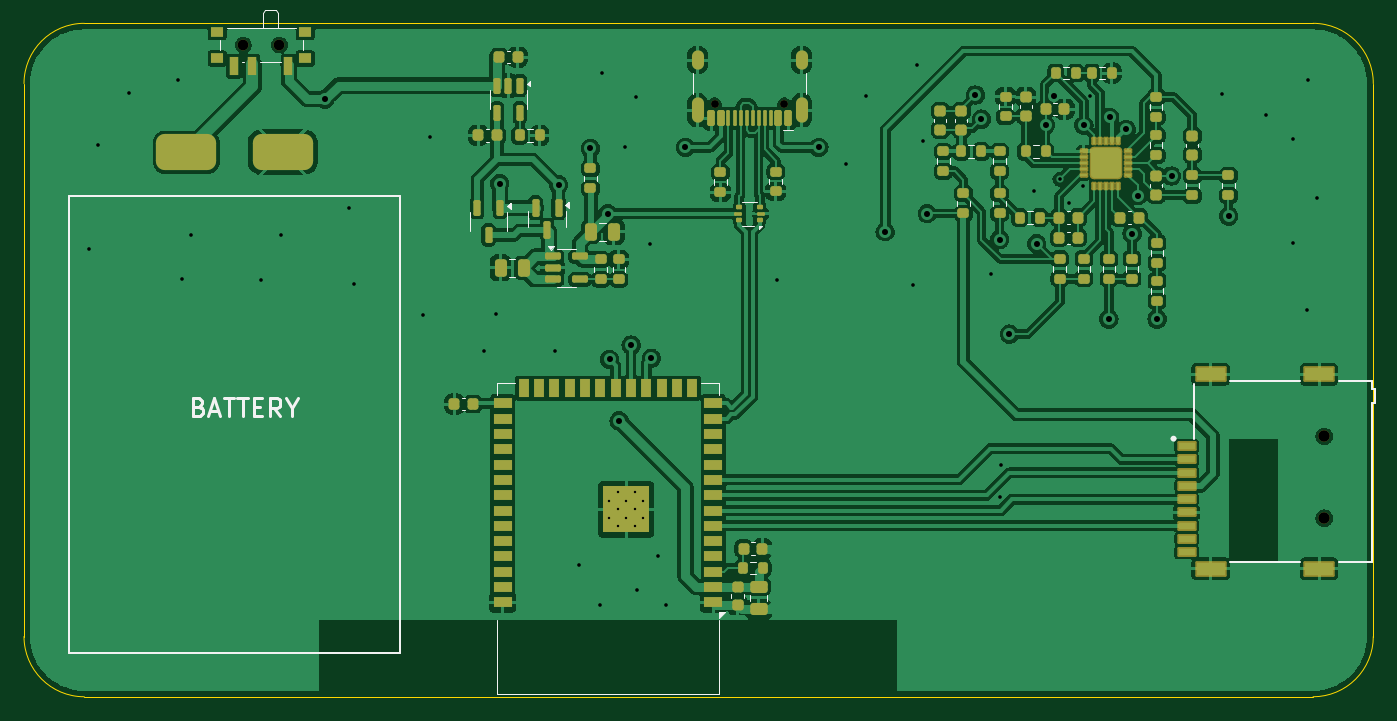
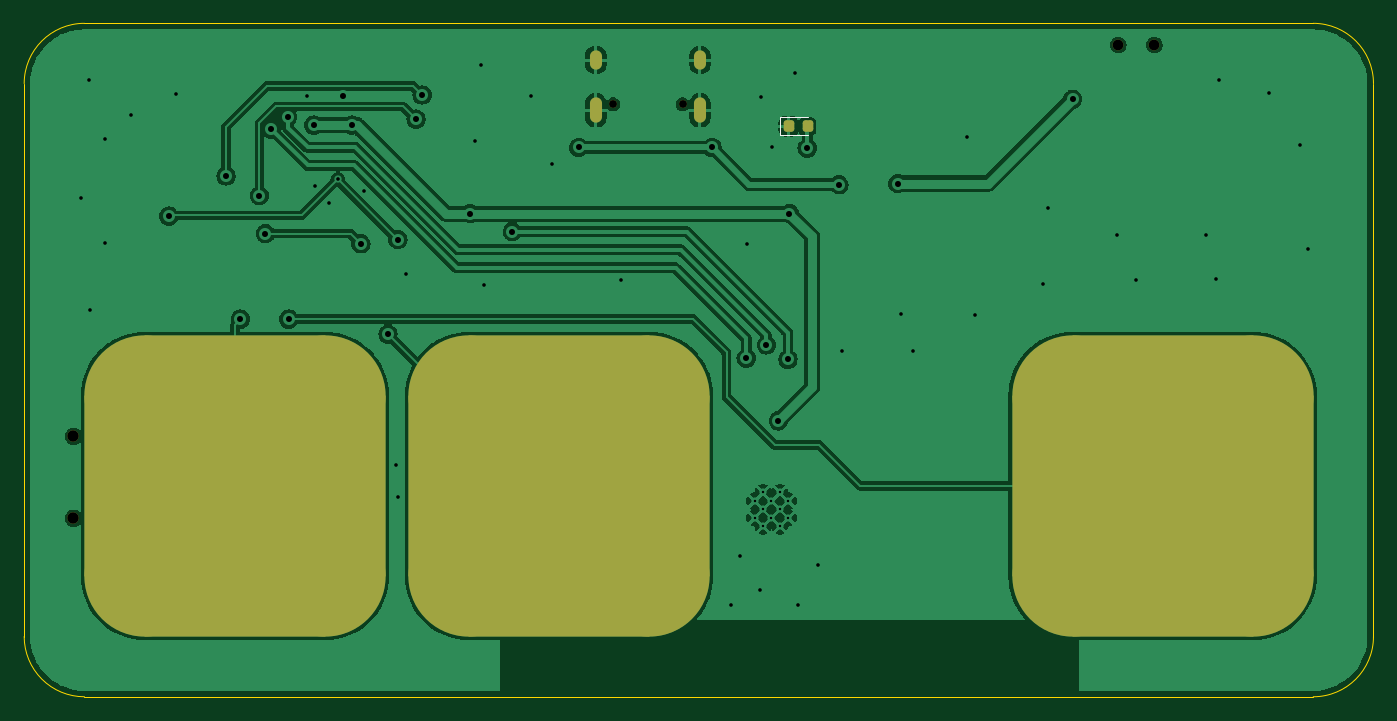
Circuit board: 11 layer files. Board 112.0 x 55.9 mm.
- bottom_copper: ecg_board-B_Cu.gbl (82297 bytes)
- bottom_mask: ecg_board-B_Mask.gbs (1781 bytes)
- paste: ecg_board-B_Paste.gbp (1378 bytes)
- bottom_silk: ecg_board-B_Silkscreen.gbo (1965 bytes)
- outline: ecg_board-Edge_Cuts.gm1 (1026 bytes)
- top_copper: ecg_board-F_Cu.gtl (238999 bytes)
- top_mask: ecg_board-F_Mask.gts (10262 bytes)
- paste: ecg_board-F_Paste.gtp (15162 bytes)
- top_silk: ecg_board-F_Silkscreen.gto (20926 bytes)
- drill: ecg_board-NPTH.drl (555 bytes)
- drill: ecg_board-PTH.drl (2055 bytes)

=== bottom_copper: ecg_board-B_Cu.gbl (82297 bytes, source omitted) ===
=== bottom_mask: ecg_board-B_Mask.gbs (1781 bytes, source withheld) ===
=== paste: ecg_board-B_Paste.gbp (1378 bytes, source withheld) ===
=== bottom_silk: ecg_board-B_Silkscreen.gbo (1965 bytes, source withheld) ===
=== outline: ecg_board-Edge_Cuts.gm1 ===
G04 #@! TF.GenerationSoftware,KiCad,Pcbnew,8.0.0*
G04 #@! TF.CreationDate,2024-03-25T15:19:01-04:00*
G04 #@! TF.ProjectId,ecg_board,6563675f-626f-4617-9264-2e6b69636164,rev?*
G04 #@! TF.SameCoordinates,Original*
G04 #@! TF.FileFunction,Profile,NP*
%FSLAX46Y46*%
G04 Gerber Fmt 4.6, Leading zero omitted, Abs format (unit mm)*
G04 Created by KiCad (PCBNEW 8.0.0) date 2024-03-25 15:19:01*
%MOMM*%
%LPD*%
G01*
G04 APERTURE LIST*
G04 #@! TA.AperFunction,Profile*
%ADD10C,0.100000*%
G04 #@! TD*
G04 APERTURE END LIST*
D10*
X94700000Y-114600000D02*
G75*
G02*
X89700000Y-109600000I0J5000000D01*
G01*
X94700000Y-58700000D02*
X196700000Y-58700000D01*
X201700000Y-63700000D02*
X201700000Y-109600000D01*
X196700000Y-58700000D02*
G75*
G02*
X201700000Y-63700000I0J-5000000D01*
G01*
X89700000Y-63700000D02*
G75*
G02*
X94700000Y-58700000I5000000J0D01*
G01*
X89700000Y-109600000D02*
X89700000Y-63700000D01*
X196700000Y-114600000D02*
X94700000Y-114600000D01*
X201700000Y-109600000D02*
G75*
G02*
X196700000Y-114600000I-5000000J0D01*
G01*
M02*

=== top_copper: ecg_board-F_Cu.gtl (238999 bytes, source omitted) ===
=== top_mask: ecg_board-F_Mask.gts (10262 bytes, source omitted) ===
=== paste: ecg_board-F_Paste.gtp (15162 bytes, source omitted) ===
=== top_silk: ecg_board-F_Silkscreen.gto (20926 bytes, source omitted) ===
=== drill: ecg_board-NPTH.drl ===
M48
; DRILL file {KiCad 8.0.0} date 2024-03-25T15:19:05-0400
; FORMAT={-:-/ absolute / inch / decimal}
; #@! TF.CreationDate,2024-03-25T15:19:05-04:00
; #@! TF.GenerationSoftware,Kicad,Pcbnew,8.0.0
; #@! TF.FileFunction,NonPlated,1,2,NPTH
FMAT,2
INCH
; #@! TA.AperFunction,NonPlated,NPTH,ComponentDrill
T1C0.0256
; #@! TA.AperFunction,NonPlated,NPTH,ComponentDrill
T2C0.0354
; #@! TA.AperFunction,NonPlated,NPTH,ComponentDrill
T3C0.0374
%
G90
G05
T1
X5.7888Y-2.5758
X6.0163Y-2.5758
T2
X4.248Y-2.3819
X4.3661Y-2.3819
T3
X7.7802Y-3.6604
X7.7802Y-3.9281
M30

=== drill: ecg_board-PTH.drl ===
M48
; DRILL file {KiCad 8.0.0} date 2024-03-25T15:19:05-0400
; FORMAT={-:-/ absolute / inch / decimal}
; #@! TF.CreationDate,2024-03-25T15:19:05-04:00
; #@! TF.GenerationSoftware,Kicad,Pcbnew,8.0.0
; #@! TF.FileFunction,Plated,1,2,PTH
FMAT,2
INCH
; #@! TA.AperFunction,Plated,PTH,ComponentDrill
T1C0.0079
; #@! TA.AperFunction,Plated,PTH,ViaDrill
T2C0.0118
; #@! TA.AperFunction,Plated,PTH,ViaDrill
T3C0.0197
; #@! TA.AperFunction,Plated,PTH,ComponentDrill
T4C0.0236
%
G90
G05
T1
X5.4439Y-3.8717
X5.4439Y-3.9268
X5.4715Y-3.8441
X5.4715Y-3.8992
X5.4715Y-3.9543
X5.499Y-3.8717
X5.499Y-3.9268
X5.5266Y-3.8441
X5.5266Y-3.8992
X5.5266Y-3.9543
X5.5541Y-3.8717
X5.5541Y-3.9268
T2
X3.7441Y-3.0472
X3.7717Y-2.7087
X3.874Y-2.5394
X4.0354Y-2.4961
X4.0472Y-3.1457
X4.0787Y-3.0039
X4.3071Y-3.1496
X4.3701Y-3.0039
X4.5945Y-2.9134
X4.6102Y-3.1614
X4.8346Y-3.2638
X4.8583Y-2.6811
X5.0354Y-3.3819
X5.0748Y-3.2598
X5.2677Y-3.3819
X5.3465Y-4.0827
X5.4134Y-4.2126
X5.4213Y-2.4724
X5.4961Y-2.7165
X5.5315Y-2.5512
X5.5354Y-4.1614
X5.5787Y-3.0315
X5.6024Y-4.0512
X5.6299Y-4.2126
X5.9921Y-3.1496
X6.2165Y-2.7717
X6.2835Y-2.5472
X6.437Y-3.1654
X6.4488Y-2.4488
X6.4685Y-2.6969
X6.6929Y-3.1299
X6.7205Y-3.8583
X6.7244Y-3.7559
X6.8307Y-2.8583
X6.9163Y-2.8209
X6.9449Y-2.8976
X6.9921Y-2.8425
X7.0157Y-2.5472
X7.4449Y-2.5433
X7.5906Y-2.6102
X7.6772Y-2.689
X7.6772Y-3.0276
X7.7244Y-3.248
X7.7283Y-2.4961
X7.7559Y-2.8819
T3
X4.5148Y-2.5591
X5.0856Y-2.8346
X5.2785Y-2.8386
X5.3824Y-2.7195
X5.44Y-2.9331
X5.4449Y-3.4094
X5.4764Y-3.6102
X5.5157Y-3.3622
X5.5815Y-3.4055
X5.6931Y-2.7165
X6.1289Y-2.7165
X6.3455Y-2.9921
X6.4833Y-2.9331
X6.6407Y-2.5453
X6.6604Y-2.624
X6.7195Y-3.0177
X6.752Y-3.3268
X6.8406Y-3.0315
X6.8701Y-2.6437
X6.8976Y-2.5472
X6.9951Y-2.6437
X7.0768Y-3.2776
X7.0797Y-2.6181
X7.1329Y-2.6575
X7.1526Y-2.998
X7.1722Y-2.874
X7.2343Y-3.2776
X7.2815Y-2.81
X7.4685Y-2.9409
T4
G00X5.7325Y-2.4427
M15
G01X5.7325Y-2.4191
M16
G05
G00X5.7325Y-2.6171
M15
G01X5.7325Y-2.5738
M16
G05
G00X6.0726Y-2.4427
M15
G01X6.0726Y-2.4191
M16
G05
G00X6.0726Y-2.6171
M15
G01X6.0726Y-2.5738
M16
G05
M30
